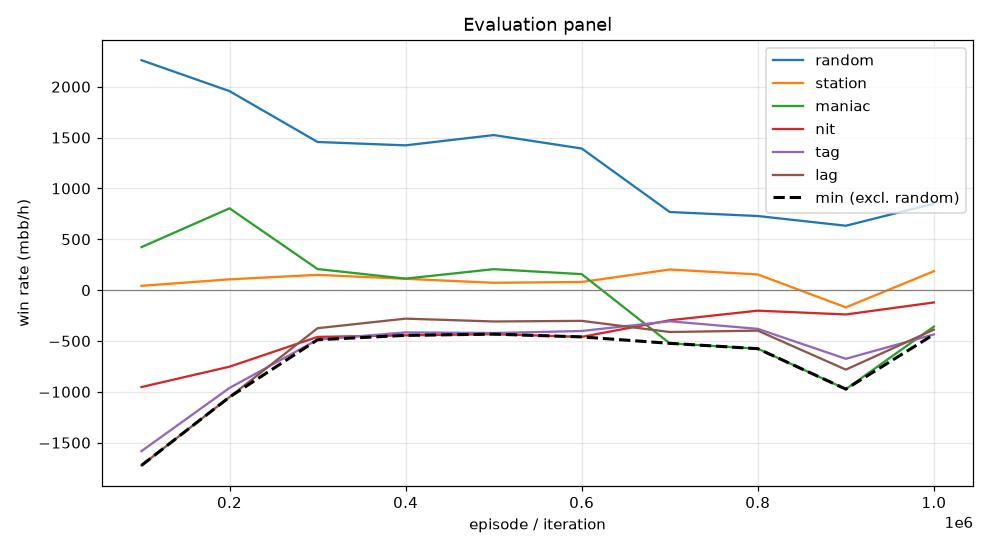

The file beside this chart, header and first rows:
episode, min, mean, random_mean, random_se, station_mean, station_se, maniac_mean, maniac_se, nit_mean, nit_se, tag_mean, tag_se, lag_mean, lag_se, act_call, act_raise, act_fold, act_check
99999, -1724, -758.9, 2260, 114.3, 42.0, 54.27, 423.0, 181.8, -953.0, 143, -1583, 167.3, -1724, 175.5, 0.2253, 0.7197, 0.01328, 0.04173
199999, -1052, -371.3, 1956, 118.5, 106.0, 37.5, 804.0, 167.9, -753.0, 123.8, -962.0, 129.4, -1052, 127, 0.3909, 0.5655, 0.006283, 0.03728
299999, -488.0, -193.1, 1456, 102.2, 150.0, 35.57, 207.0, 41.31, -460.0, 102.7, -488.0, 92.28, -374.5, 83.05, 0.542, 0.4044, 0.0007166, 0.05294
399999, -445.0, -183.5, 1424, 102.1, 111.0, 29.12, 113.0, 28.97, -445.0, 104.3, -416.0, 92.35, -280.5, 83.15, 0.5606, 0.403, 0.0005865, 0.03582
499999, -433.0, -177.1, 1524, 103.4, 72.0, 28.09, 206.0, 37.25, -433.0, 105.5, -422.0, 93.21, -308.5, 83.97, 0.5536, 0.4176, 0.0005409, 0.02822
599999, -460.0, -185.5, 1392, 100.2, 80.0, 26.51, 157.0, 24.8, -460.0, 102.6, -402.0, 90.49, -302.5, 80, 0.5649, 0.3939, 0.0003164, 0.04091
699999, -523.5, -267.2, 768.0, 80.73, 202.5, 87.12, -523.5, 119.3, -296.5, 72.48, -306.5, 88.8, -412.0, 99.52, 0.503, 0.3368, 0.1173, 0.0429
799999, -576.0, -280.7, 728.5, 81.64, 154.0, 82.56, -576.0, 124.7, -202.0, 70.75, -381.0, 96.75, -398.5, 107, 0.419, 0.3475, 0.1625, 0.07088
899999, -973.5, -568.0, 633.0, 95.52, -169.5, 108.2, -973.5, 166.4, -239.5, 83.89, -675.5, 109.3, -782.0, 125.1, 0.1539, 0.6254, 0.181, 0.03979
999999, -435.5, -223.8, 850.0, 91.32, 185.5, 92.49, -358.5, 153.3, -121.5, 77.76, -435.5, 103.2, -389.0, 115, 0.206, 0.5666, 0.178, 0.04948
